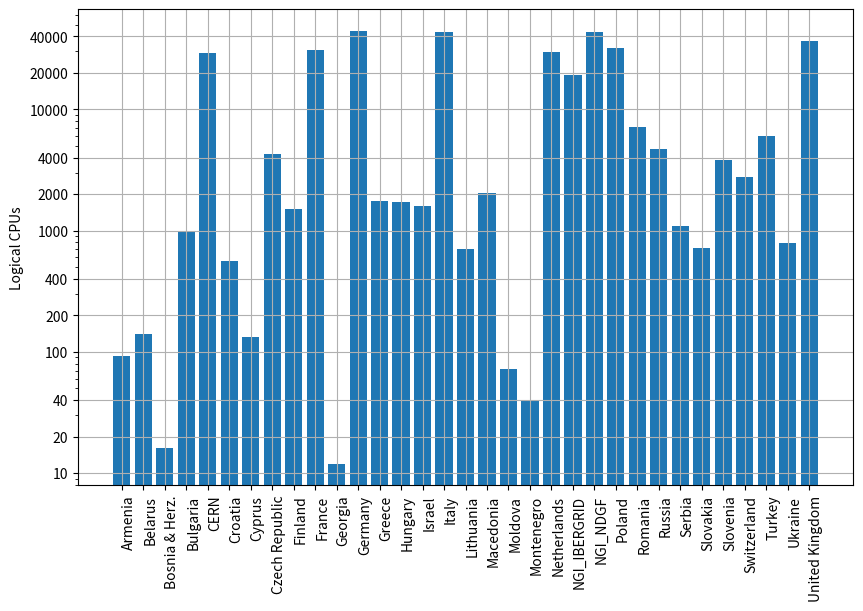

Reproduce this figure in Python. (Note: this script raises an exception after producing the figure.)
__author__ = 'tomaton'
import matplotlib.pyplot as plt
import pylab
from pandas import Series, DataFrame
countries = ['Armenia','Belarus','Bosnia & Herz.','Bulgaria','CERN','Croatia','Cyprus','Czech Republic',
             'Finland','France','Georgia','Germany','Greece','Hungary','Israel','Italy','Lithuania','Macedonia','Moldova',
             'Montenegro','Netherlands','NGI_IBERGRID','NGI_NDGF','Poland','Romania','Russia','Serbia',
             'Slovakia','Slovenia','Switzerland','Turkey','Ukraine','United Kingdom']

cpus = [93,139,16,983,28867,560,132,4244,1512,30878,12,44380,1749,1733,1607,43258,700,2056,72,40,29627,19009,43503,31840,7086,4721,1097,720,3844,2753,6019,794,36448]
data = Series(cpus,index=countries)

fig = plt.figure(figsize=(10,7), dpi=80)
axis = fig.add_subplot(111)

#axis.annotate()
#axis.ylabel('Logical CPUs')
index = len(cpus)
axis.set_yscale('log')
axis.bar(range(index),cpus,log=True)
axis.set_xticks(range(index))
axis.set_xticklabels(countries)
axis.yaxis.set_ticks([10,20,40,100,200,400,1000,2000,4000,10000,20000,40000])
axis.yaxis.set_ticklabels([10,20,40,100,200,400,1000,2000,4000,10000,20000,40000])


axis.grid(True)
fig.autofmt_xdate(bottom=0.2, rotation=90, ha='left')
#data.plot(kind='bar',ax = axis,logy=True)
plt.ylabel('Logical CPUs')
pylab.savefig('/home/<user>/Dropbox/Studium-Dokumenty/Dizertace/chapter2/egicpus.png')
plt.show()